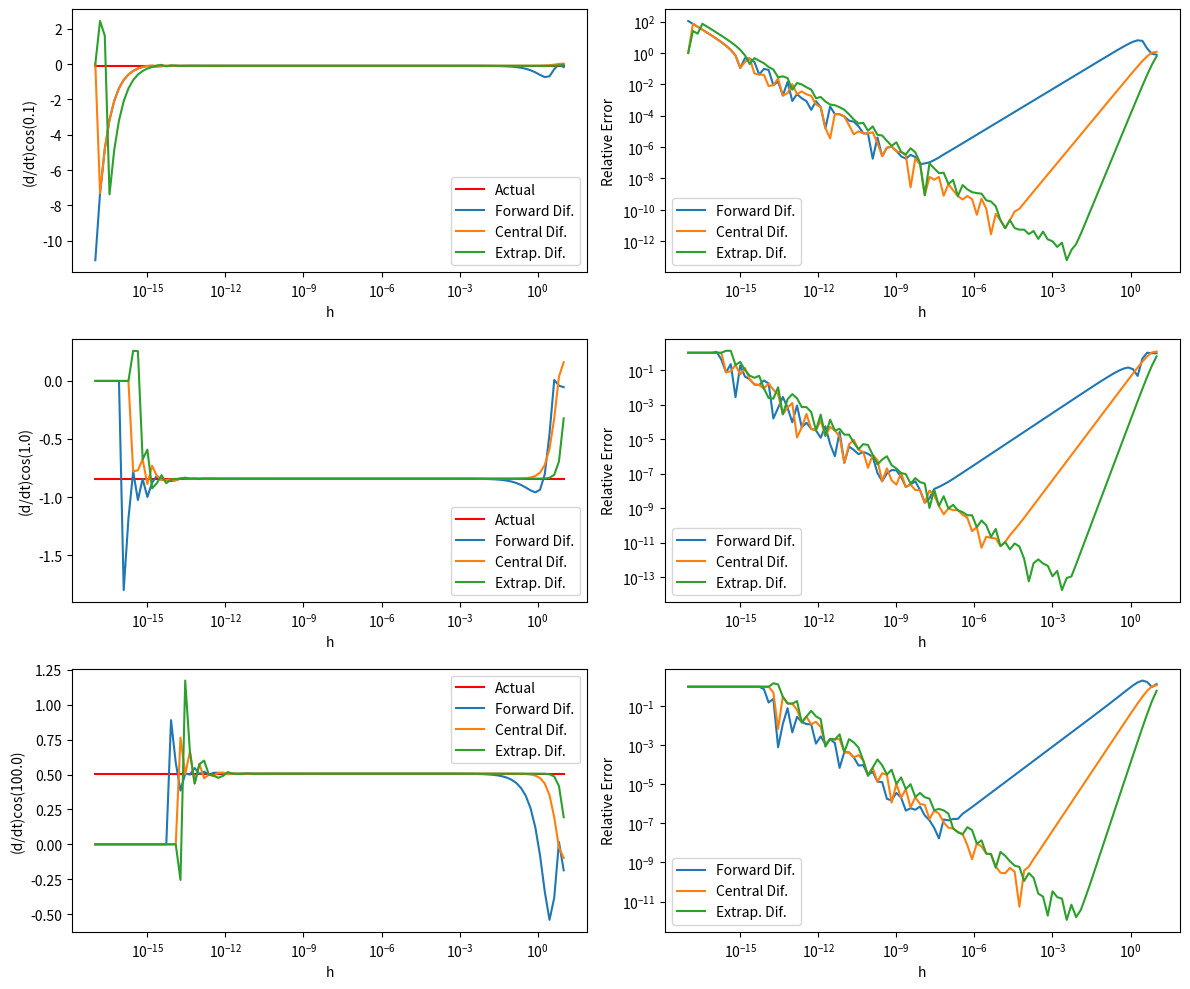
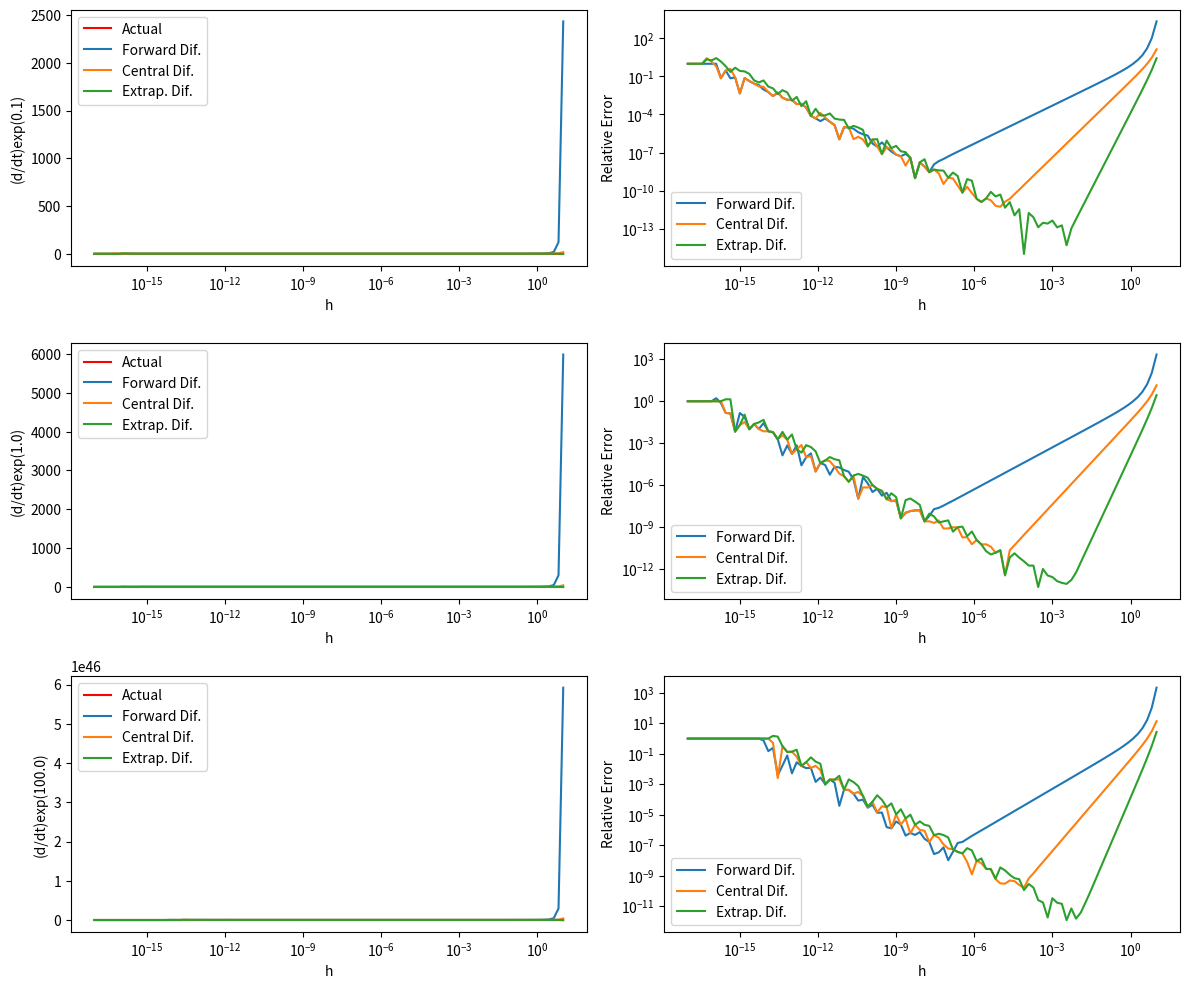

These charts were generated, in order, by the following Python code:
import math
import numpy as np
import pandas as pd
from matplotlib import pyplot as plt
 

# Use forward-, central-, and extrapolated-difference algorithms to differentiate the functions cos(t) and exp(t) at t = 0.1, 1., and 100.

times = np.array([0.1,1.,100.], dtype=np.float64)
# print(times)

def forward_dif(func, t, h):
    return (func(t+h) - func(t))/h

def central_dif(func, t, h):
    return (func(t+(h/2)) - func(t-(h/2)))/h

def extrap_dif(func, t, h):
    return (8* (func(t+(h/4))-func(t-(h/4))) - (func(t+(h/2)) - func(t-(h/2))))/3/h

def rel_err(exper, actual):
    # return array of relative errors between experimental values (array) and the actual value (float)
    return np.abs((exper-actual*np.ones(exper.size))/actual)


h_vals = np.logspace(-17,1,100, dtype=np.float64)
print(h_vals[0])

# make figure
fig, axs = plt.subplots(3, 2)
fig.set_size_inches(12,10)


for i in range(3):
    print(f"t={times[i]}")
    
    # calculate (d/dt)cos at this t with the three methods as a function of h
    act = -np.sin(times[i])

    fdif = forward_dif(np.cos, times[i], h_vals)
    fdif_err = rel_err(fdif, act)

    cdif = central_dif(np.cos, times[i], h_vals)
    cdif_err = rel_err(cdif, act)

    edif = extrap_dif(np.cos, times[i], h_vals)
    edif_err = rel_err(edif, act)

    # plot all three on the same axis versus h logscale
    axs[i,0].plot(h_vals, act*np.ones(h_vals.size), label="Actual", color='r')
    axs[i,0].plot(h_vals, fdif, label="Forward Dif.")
    axs[i,0].plot(h_vals, cdif, label="Central Dif.")
    axs[i,0].plot(h_vals, edif, label="Extrap. Dif.")
    axs[i,0].legend()
    axs[i,0].set_xscale('log')
    axs[i,0].set_ylabel(f"(d/dt)cos({times[i]})")
    axs[i,0].set_xlabel("h")

    # plot the relative error versus h, both on logscale
    axs[i,1].plot(h_vals, fdif_err, label="Forward Dif.")
    axs[i,1].plot(h_vals, cdif_err, label="Central Dif.")
    axs[i,1].plot(h_vals, edif_err, label="Extrap. Dif.")
    axs[i,1].legend()
    axs[i,1].set_xscale('log')
    axs[i,1].set_yscale('log')
    axs[i,1].set_ylabel(f"Relative Error")
    axs[i,1].set_xlabel("h")

fig.tight_layout()
plt.show()
# plt.savefig("plot.pdf")
# plt.savefig("plot.png")

# make figure
fig, axs = plt.subplots(3, 2)
fig.set_size_inches(12,10)


for i in range(3):
    print(f"t={times[i]}")
    
    # calculate (d/dt)exp(t) at this t with the three methods as a function of h
    act = np.exp(times[i])

    fdif = forward_dif(np.exp, times[i], h_vals)
    fdif_err = rel_err(fdif, act)

    cdif = central_dif(np.exp, times[i], h_vals)
    cdif_err = rel_err(cdif, act)

    edif = extrap_dif(np.exp, times[i], h_vals)
    edif_err = rel_err(edif, act)

    # plot all three on the same axis versus h logscale
    axs[i,0].plot(h_vals, act*np.ones(h_vals.size), label="Actual", color='r')
    axs[i,0].plot(h_vals, fdif, label="Forward Dif.")
    axs[i,0].plot(h_vals, cdif, label="Central Dif.")
    axs[i,0].plot(h_vals, edif, label="Extrap. Dif.")
    axs[i,0].legend()
    axs[i,0].set_xscale('log')
    axs[i,0].set_ylabel(f"(d/dt)exp({times[i]})")
    axs[i,0].set_xlabel("h")

    # plot the relative error versus h, both on logscale
    axs[i,1].plot(h_vals, fdif_err, label="Forward Dif.")
    axs[i,1].plot(h_vals, cdif_err, label="Central Dif.")
    axs[i,1].plot(h_vals, edif_err, label="Extrap. Dif.")
    axs[i,1].legend()
    axs[i,1].set_xscale('log')
    axs[i,1].set_yscale('log')
    axs[i,1].set_ylabel(f"Relative Error")
    axs[i,1].set_xlabel("h")

fig.tight_layout()
plt.show()


